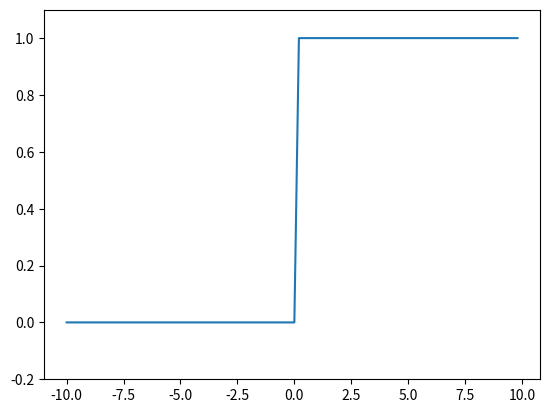

Write Python code to recreate this figure.
#
#
#
from numpy import exp, array, random, dot

import numpy as np
import matplotlib.pyplot as plt

# Calculates the Sigmoid function which represents our
# neuron's activation function.
def bin(x):
    if x < 0:
        return 0
    else:
        return 1

x = np.arange(-10., 10., 0.2)

a = []
for item in x:
    a.append(bin(item))

plt.xlim(x.min()*1.1, x.max()*1.1)
plt.ylim(-0.2, 1.1)
plt.plot(x, a)
plt.show()

